The GitHub repository Mejiao-o/seminariocodelab contains a labelled image folder "dataSet" with 3 categories: bottle, cookie, paper. Examples follow, each with its label.

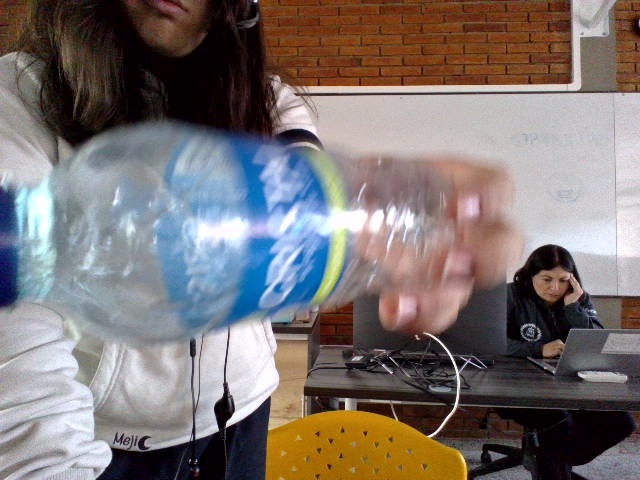
Label: bottle

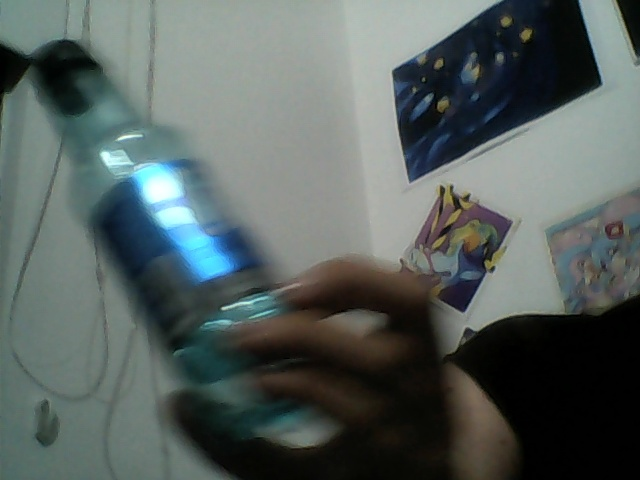
Label: bottle

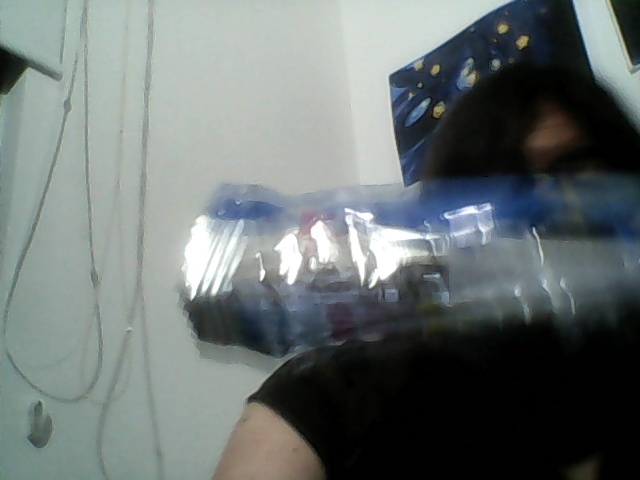
Label: cookie

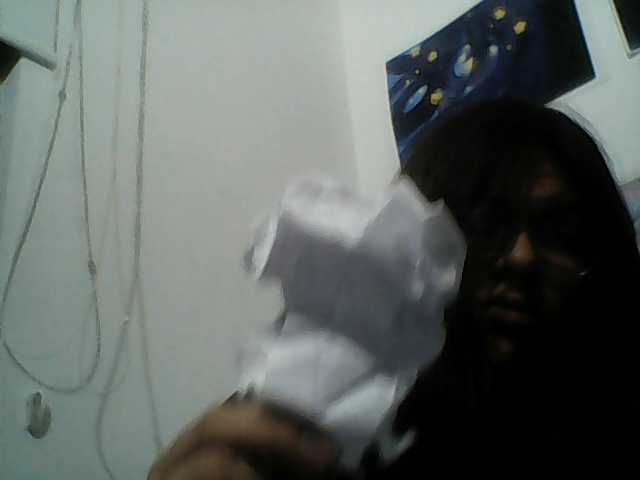
Label: paper

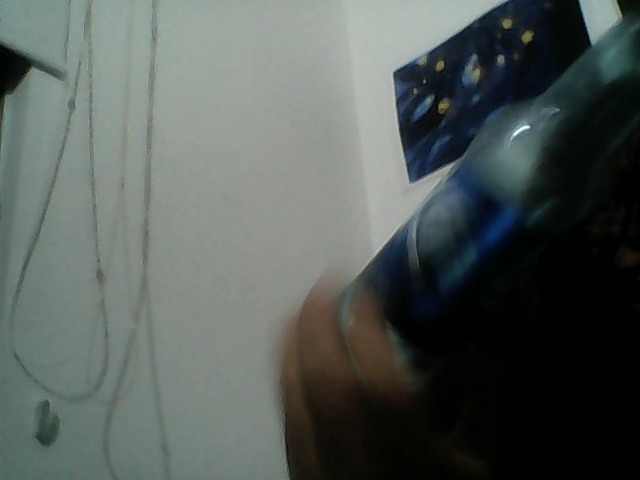
Label: bottle

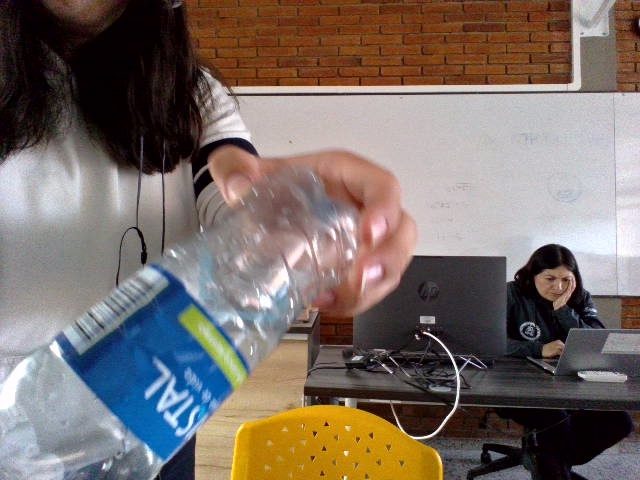
Label: bottle
